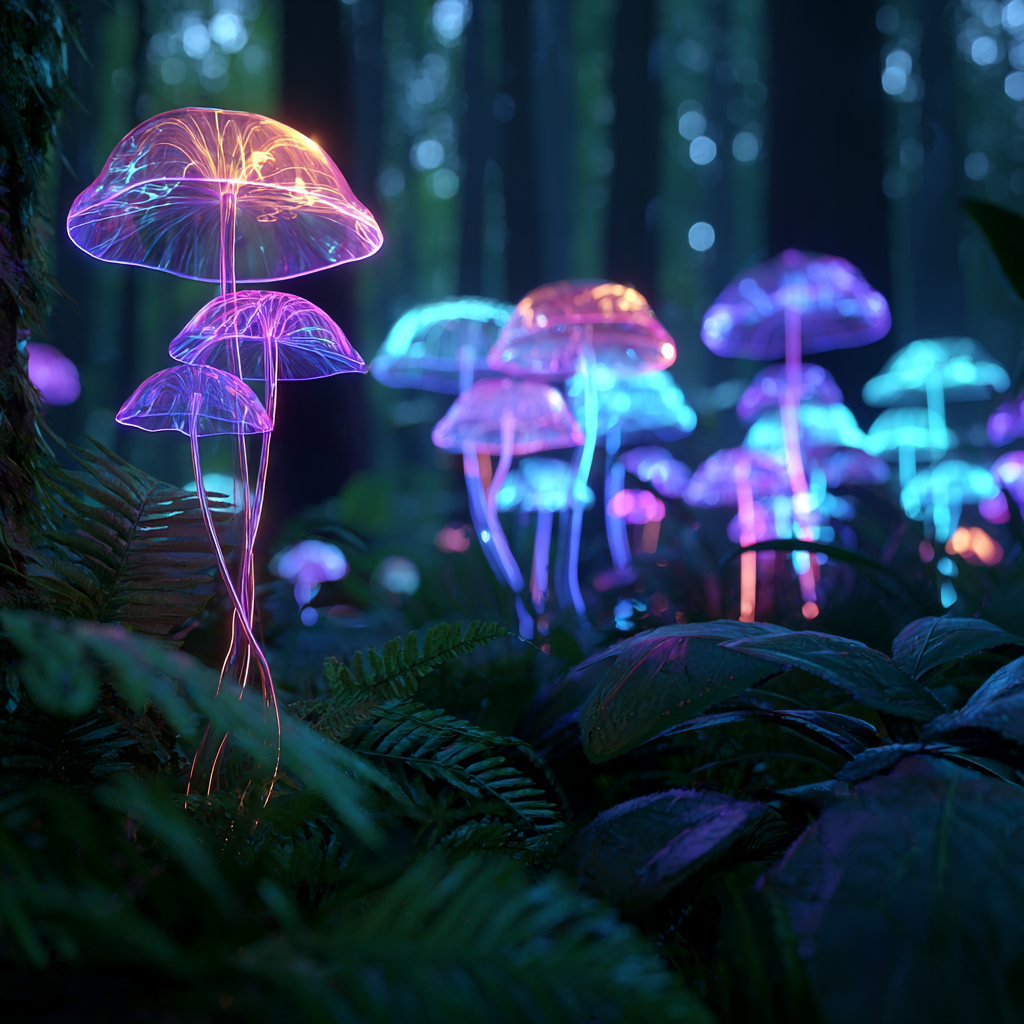
Generation parameters embedded in this image by Midjourney (PNG 'Description' text chunk):
A forest with glowing neon mushrooms --v 7 Job ID: b02fe166-64a7-437b-abb6-64119cc50402